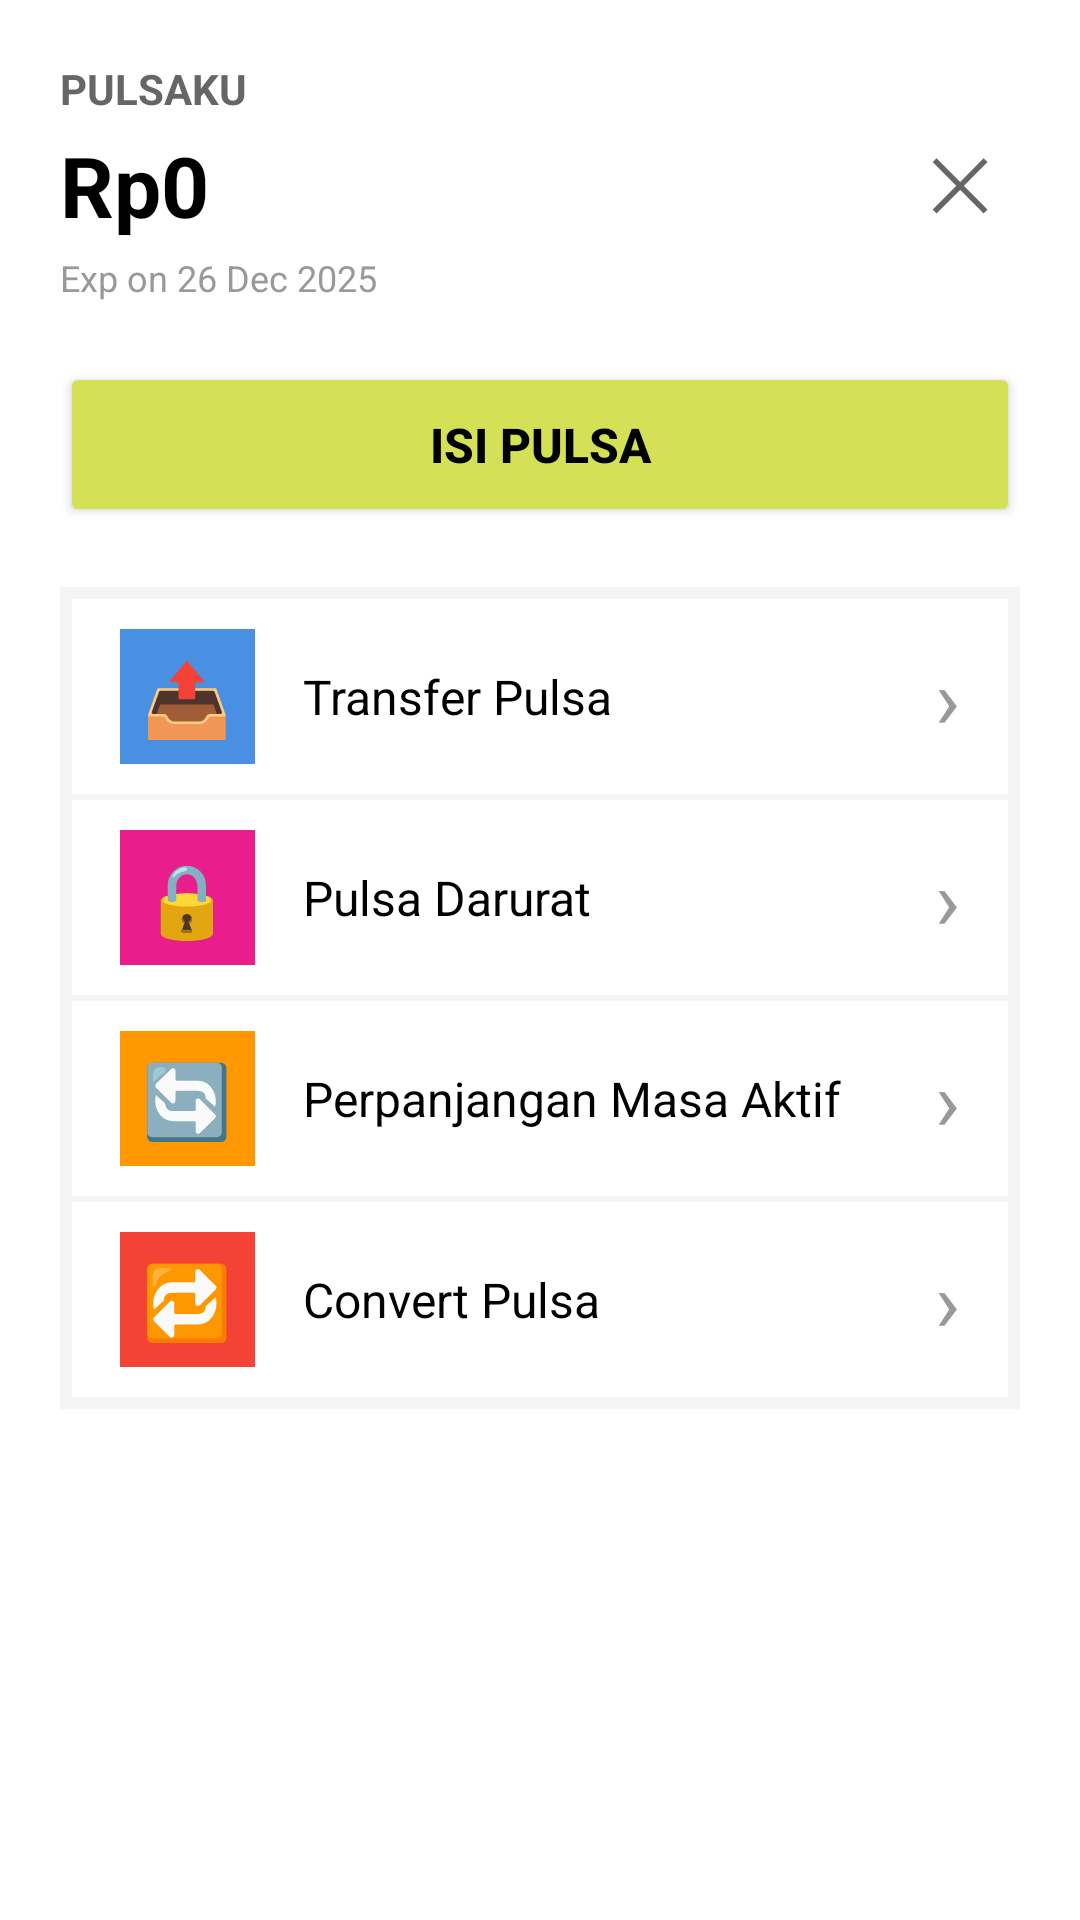

The Android layout XML behind this screen, and the referenced resources:
<!-- AndroidManifest.xml: application theme Theme.ProviderUAS -->
<!-- res/layout/buttom_sheet_pulsa.xml -->
<?xml version="1.0" encoding="utf-8"?>
<LinearLayout xmlns:android="http://schemas.android.com/apk/res/android"
    android:layout_width="match_parent"
    android:layout_height="wrap_content"
    android:orientation="vertical"
    android:padding="20dp"
    android:background="#FFFFFF">

    
    <RelativeLayout
        android:layout_width="match_parent"
        android:layout_height="wrap_content"
        android:layout_marginBottom="20dp">

        <LinearLayout
            android:layout_width="wrap_content"
            android:layout_height="wrap_content"
            android:orientation="vertical"
            android:layout_centerVertical="true">

            <TextView
                android:layout_width="wrap_content"
                android:layout_height="wrap_content"
                android:text="PULSAKU"
                android:textSize="14sp"
                android:textColor="#666666"
                android:textStyle="bold" />

            <TextView
                android:id="@+id/tvPulsaAmount"
                android:layout_width="wrap_content"
                android:layout_height="wrap_content"
                android:text="Rp0"
                android:textSize="28sp"
                android:textColor="#000000"
                android:textStyle="bold"
                android:layout_marginTop="4dp" />

            <TextView
                android:id="@+id/tvPulsaExpiry"
                android:layout_width="wrap_content"
                android:layout_height="wrap_content"
                android:text="Exp on 26 Dec 2025"
                android:textSize="12sp"
                android:textColor="#999999"
                android:layout_marginTop="4dp" />
        </LinearLayout>

        <TextView
            android:id="@+id/btnCloseBottomSheet"
            android:layout_width="40dp"
            android:layout_height="40dp"
            android:text="✕"
            android:textSize="24sp"
            android:textColor="#666666"
            android:gravity="center"
            android:layout_alignParentEnd="true"
            android:layout_centerVertical="true"
            android:clickable="true"
            android:focusable="true"
            android:background="?attr/selectableItemBackgroundBorderless" />
    </RelativeLayout>

    
    <Button
        android:id="@+id/btnIsiPulsa"
        android:layout_width="match_parent"
        android:layout_height="55dp"
        android:text="ISI PULSA"
        android:textColor="#000000"
        android:textStyle="bold"
        android:textSize="16sp"
        android:backgroundTint="#D4E157"
        android:layout_marginBottom="20dp" />


    
    <LinearLayout
        android:layout_width="match_parent"
        android:layout_height="wrap_content"
        android:orientation="vertical"
        android:background="#F5F5F5"
        android:padding="4dp">

        
        <LinearLayout
            android:id="@+id/menuTransferPulsa"
            android:layout_width="match_parent"
            android:layout_height="65dp"
            android:orientation="horizontal"
            android:background="#FFFFFF"
            android:gravity="center_vertical"
            android:paddingStart="16dp"
            android:paddingEnd="16dp"
            android:layout_marginBottom="2dp"
            android:clickable="true"
            android:focusable="true">

            <TextView
                android:layout_width="45dp"
                android:layout_height="45dp"
                android:text="📤"
                android:textSize="24sp"
                android:gravity="center"
                android:background="#4A90E2" />

            <TextView
                android:layout_width="0dp"
                android:layout_height="wrap_content"
                android:layout_weight="1"
                android:text="Transfer Pulsa"
                android:textSize="16sp"
                android:textColor="#000000"
                android:layout_marginStart="16dp" />

            <TextView
                android:layout_width="wrap_content"
                android:layout_height="wrap_content"
                android:text="›"
                android:textSize="28sp"
                android:textColor="#999999" />
        </LinearLayout>

        
        <LinearLayout
            android:id="@+id/menuPulsaDarurat"
            android:layout_width="match_parent"
            android:layout_height="65dp"
            android:orientation="horizontal"
            android:background="#FFFFFF"
            android:gravity="center_vertical"
            android:paddingStart="16dp"
            android:paddingEnd="16dp"
            android:layout_marginBottom="2dp"
            android:clickable="true"
            android:focusable="true">

            <TextView
                android:layout_width="45dp"
                android:layout_height="45dp"
                android:text="🔒"
                android:textSize="24sp"
                android:gravity="center"
                android:background="#E91E8C" />

            <TextView
                android:layout_width="0dp"
                android:layout_height="wrap_content"
                android:layout_weight="1"
                android:text="Pulsa Darurat"
                android:textSize="16sp"
                android:textColor="#000000"
                android:layout_marginStart="16dp" />

            <TextView
                android:layout_width="wrap_content"
                android:layout_height="wrap_content"
                android:text="›"
                android:textSize="28sp"
                android:textColor="#999999" />
        </LinearLayout>

        
        <LinearLayout
            android:id="@+id/menuPerpanjanganMasaAktif"
            android:layout_width="match_parent"
            android:layout_height="65dp"
            android:orientation="horizontal"
            android:background="#FFFFFF"
            android:gravity="center_vertical"
            android:paddingStart="16dp"
            android:paddingEnd="16dp"
            android:layout_marginBottom="2dp"
            android:clickable="true"
            android:focusable="true">

            <TextView
                android:layout_width="45dp"
                android:layout_height="45dp"
                android:text="🔄"
                android:textSize="24sp"
                android:gravity="center"
                android:background="#FF9800" />

            <TextView
                android:layout_width="0dp"
                android:layout_height="wrap_content"
                android:layout_weight="1"
                android:text="Perpanjangan Masa Aktif"
                android:textSize="16sp"
                android:textColor="#000000"
                android:layout_marginStart="16dp" />

            <TextView
                android:layout_width="wrap_content"
                android:layout_height="wrap_content"
                android:text="›"
                android:textSize="28sp"
                android:textColor="#999999" />
        </LinearLayout>

        
        <LinearLayout
            android:id="@+id/menuConvertPulsaBottomSheet"
            android:layout_width="match_parent"
            android:layout_height="65dp"
            android:orientation="horizontal"
            android:background="#FFFFFF"
            android:gravity="center_vertical"
            android:paddingStart="16dp"
            android:paddingEnd="16dp"
            android:clickable="true"
            android:focusable="true">

            <TextView
                android:layout_width="45dp"
                android:layout_height="45dp"
                android:text="🔁"
                android:textSize="24sp"
                android:gravity="center"
                android:background="#F44336" />

            <TextView
                android:layout_width="0dp"
                android:layout_height="wrap_content"
                android:layout_weight="1"
                android:text="Convert Pulsa"
                android:textSize="16sp"
                android:textColor="#000000"
                android:layout_marginStart="16dp" />

            <TextView
                android:layout_width="wrap_content"
                android:layout_height="wrap_content"
                android:text="›"
                android:textSize="28sp"
                android:textColor="#999999" />
        </LinearLayout>
    </LinearLayout>
</LinearLayout>
<!-- resources referenced by this layout -->
<resources>
  <style name="Theme.ProviderUAS" parent="Base.Theme.ProviderUAS" />
  <style name="Base.Theme.ProviderUAS" parent="Theme.Material3.DayNight.NoActionBar">
          
          
      </style>
</resources>
